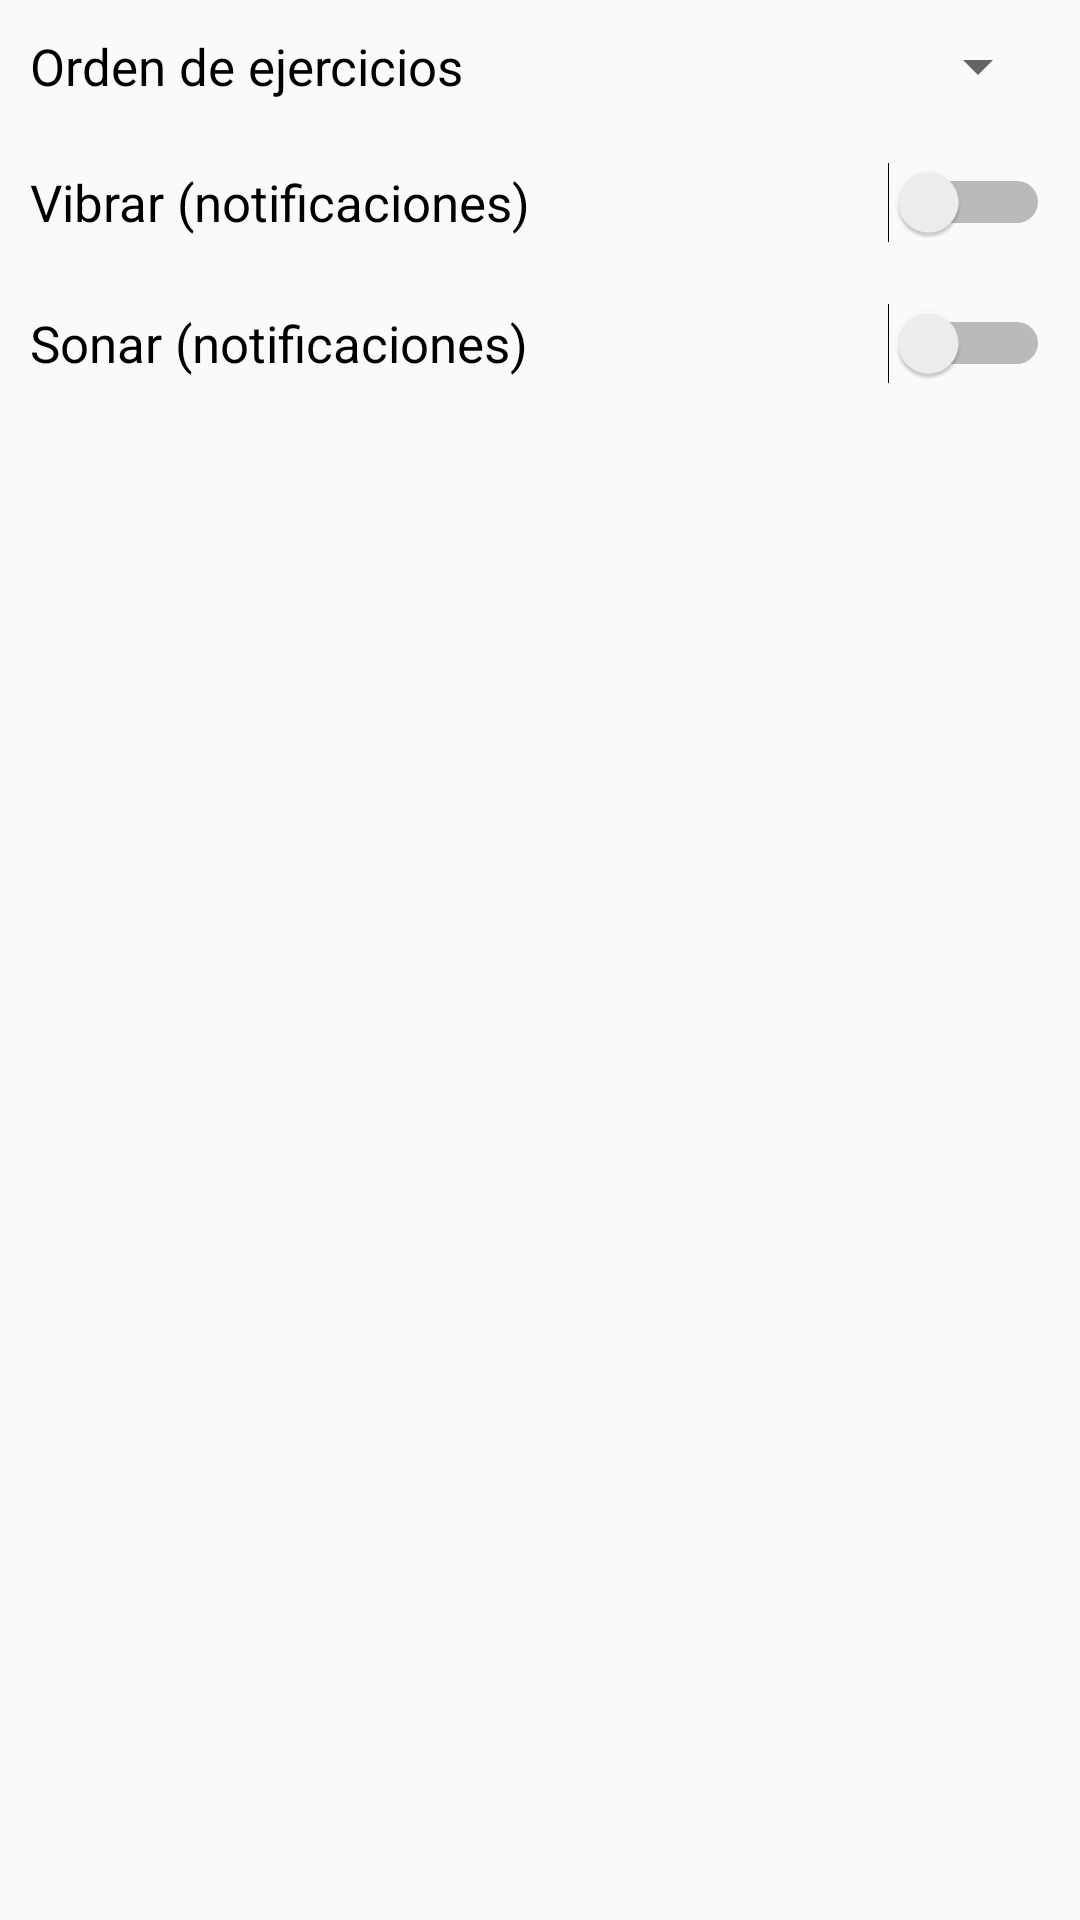

Here is an Android app screen rendered from its layout file. Give the layout XML and the strings, colors and styles it references.
<!-- AndroidManifest.xml: application theme AppTheme -->
<!-- res/layout/fragment_configuracion.xml -->
<FrameLayout xmlns:android="http://schemas.android.com/apk/res/android"
    xmlns:tools="http://schemas.android.com/tools"
    android:id="@+id/fragment_mapa"
    android:layout_width="match_parent"
    android:layout_height="match_parent"
    tools:context="com.utn.mobile.keepapp.MapaFragment">


    <LinearLayout
        android:layout_width="match_parent"
        android:layout_height="wrap_content"
        android:orientation="vertical">

        <LinearLayout
            android:layout_width="match_parent"
            android:layout_height="match_parent"
            android:orientation="horizontal"
            android:gravity="center"
            android:layout_margin="10dp">

            <TextView
                android:id="@+id/textView"
                android:layout_width="wrap_content"
                android:layout_height="wrap_content"
                android:text="Orden de ejercicios"
                android:textColor="@color/black"
                android:textSize="17dp"/>

            <Space
                android:layout_width="wrap_content"
                android:layout_height="wrap_content"
                android:layout_weight="1" />

            <Spinner
                android:id="@+id/spinner_orden"
                android:layout_width="wrap_content"
                android:layout_height="wrap_content"/>

        </LinearLayout>

        <Switch
            android:id="@+id/switch_vibrar"
            android:layout_width="match_parent"
            android:layout_height="wrap_content"
            android:text="Vibrar (notificaciones)"
            android:layout_margin="10dp"
            android:textSize="17dp" />

        <Switch
            android:id="@+id/switch_sonar"
            android:layout_width="match_parent"
            android:layout_height="wrap_content"
            android:text="Sonar (notificaciones)"
            android:layout_margin="10dp"
            android:textSize="17dp" />

    </LinearLayout>

</FrameLayout>
<!-- resources referenced by this layout -->
<resources>
  <color name="black">#000000</color>
  <style name="AppTheme" parent="Theme.AppCompat.Light.DarkActionBar">
          
          <item name="colorPrimary">@color/colorPrimary</item>
          <item name="colorPrimaryDark">@color/colorPrimaryDark</item>
          <item name="colorAccent">@color/colorAccent</item>
      </style>
  <color name="colorPrimary">#28b5f5</color>
  <color name="colorPrimaryDark">#0299e3</color>
  <color name="colorAccent">#0299e3</color>
</resources>
